pico-8 play session: hold ← + tap ❎, after a click and taps of 🅾, ❎, 🅾+❎, 🅾 in the second before t = 0

[t = 1 s] hold ← ~1s, tap ❎ ~2×
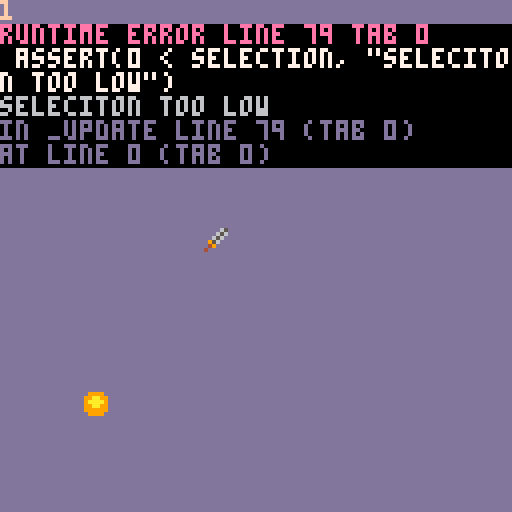

pico-8 cartridge
version 43
__lua__
--[[

tasks:
-add two more items to the cart
-add a selection graphic to the items
-make a store
--make silver as a currency
--give the items a value
--have 🅾️ purchase the selected item
--manage the player's silver
-using printh, log the transactions
-make two tagged output channels
-- 1. [store]
-- 2. [player]
-- log all of the game actions
-- that fit into those two groups
--ex. printh("[store] spent " .. item.value .. " silver on a " .. item.name, "debug.txt", true)

]]

--classic debugging tech
--always print(debug), assign
--whatever you care about to it
debug=""

function _init()
	selection = 1
	
	--debug varaibles
	debug_selection = false
	
	
	items = {}
	
	potion = {}
	potion.name = "giant growth"
	potion.x = 33
	potion.y = 25
	potion.spr = 1
	
	dagger = {}
	dagger.name = "shortsword"
	dagger.x = 50
	dagger.y = 56
	dagger.spr = 2
	
	coin = {}
	coin.name = "dabloon"
	coin.x = 20
	coin.y = 97
	coin.spr = 3
	
	add(items, potion)
	add(items, dagger)
	add(items, coin)
	
	
	
end

function _update()
	if btnp(⬅️) then
		selection -= 1
	end
	
	if btnp(➡️) then
		selection += 1
		if selection > #items then
			selection = 1
		end
 	printh("item selection is now " .. selection, "debug.txt", false, true)
 end
 
 
 if btnp(❎) then
 	debug_selection = not debug_selection
 end
 
 assert(0 < selection, "seleciton too low")
	assert(selection <= #items, "selection  too high")
end

function _draw()
 cls(13)
 
 --the other end of the classic
 debug = selection
 print(debug, 15)
	for item in all(items) do
		spr(item.spr, item.x, item.y)
	end
	
	if debug_selection then
		item = items[selection]
		line(item.x+8, item.y, item.x+12, item.y-6, 8)
		print(item.name, item.x+13, item.y-8, 15)
		print(item.x)
		print(item.y)
	end
end
__gfx__
00000000000440000000000000000000000000000000000000000000000000000000000000000000000000000000000000000000000000000000000000000000
00000000000770000000065000999900000000000000000000000000000000000000000000000000000000000000000000000000000000000000000000000000
00700700007b370000006560099aa990000000000000000000000000000000000000000000000000000000000000000000000000000000000000000000000000
0007700007333b700006560009aaaa90000000000000000000000000000000000000000000000000000000000000000000000000000000000000000000000000
00077000733b333700956000099aa990000000000000000000000000000000000000000000000000000000000000000000000000000000000000000000000000
007007007b333b370049000009999990000000000000000000000000000000000000000000000000000000000000000000000000000000000000000000000000
000000007333b3370400000000999900000000000000000000000000000000000000000000000000000000000000000000000000000000000000000000000000
00000000077777700000000000000000000000000000000000000000000000000000000000000000000000000000000000000000000000000000000000000000
